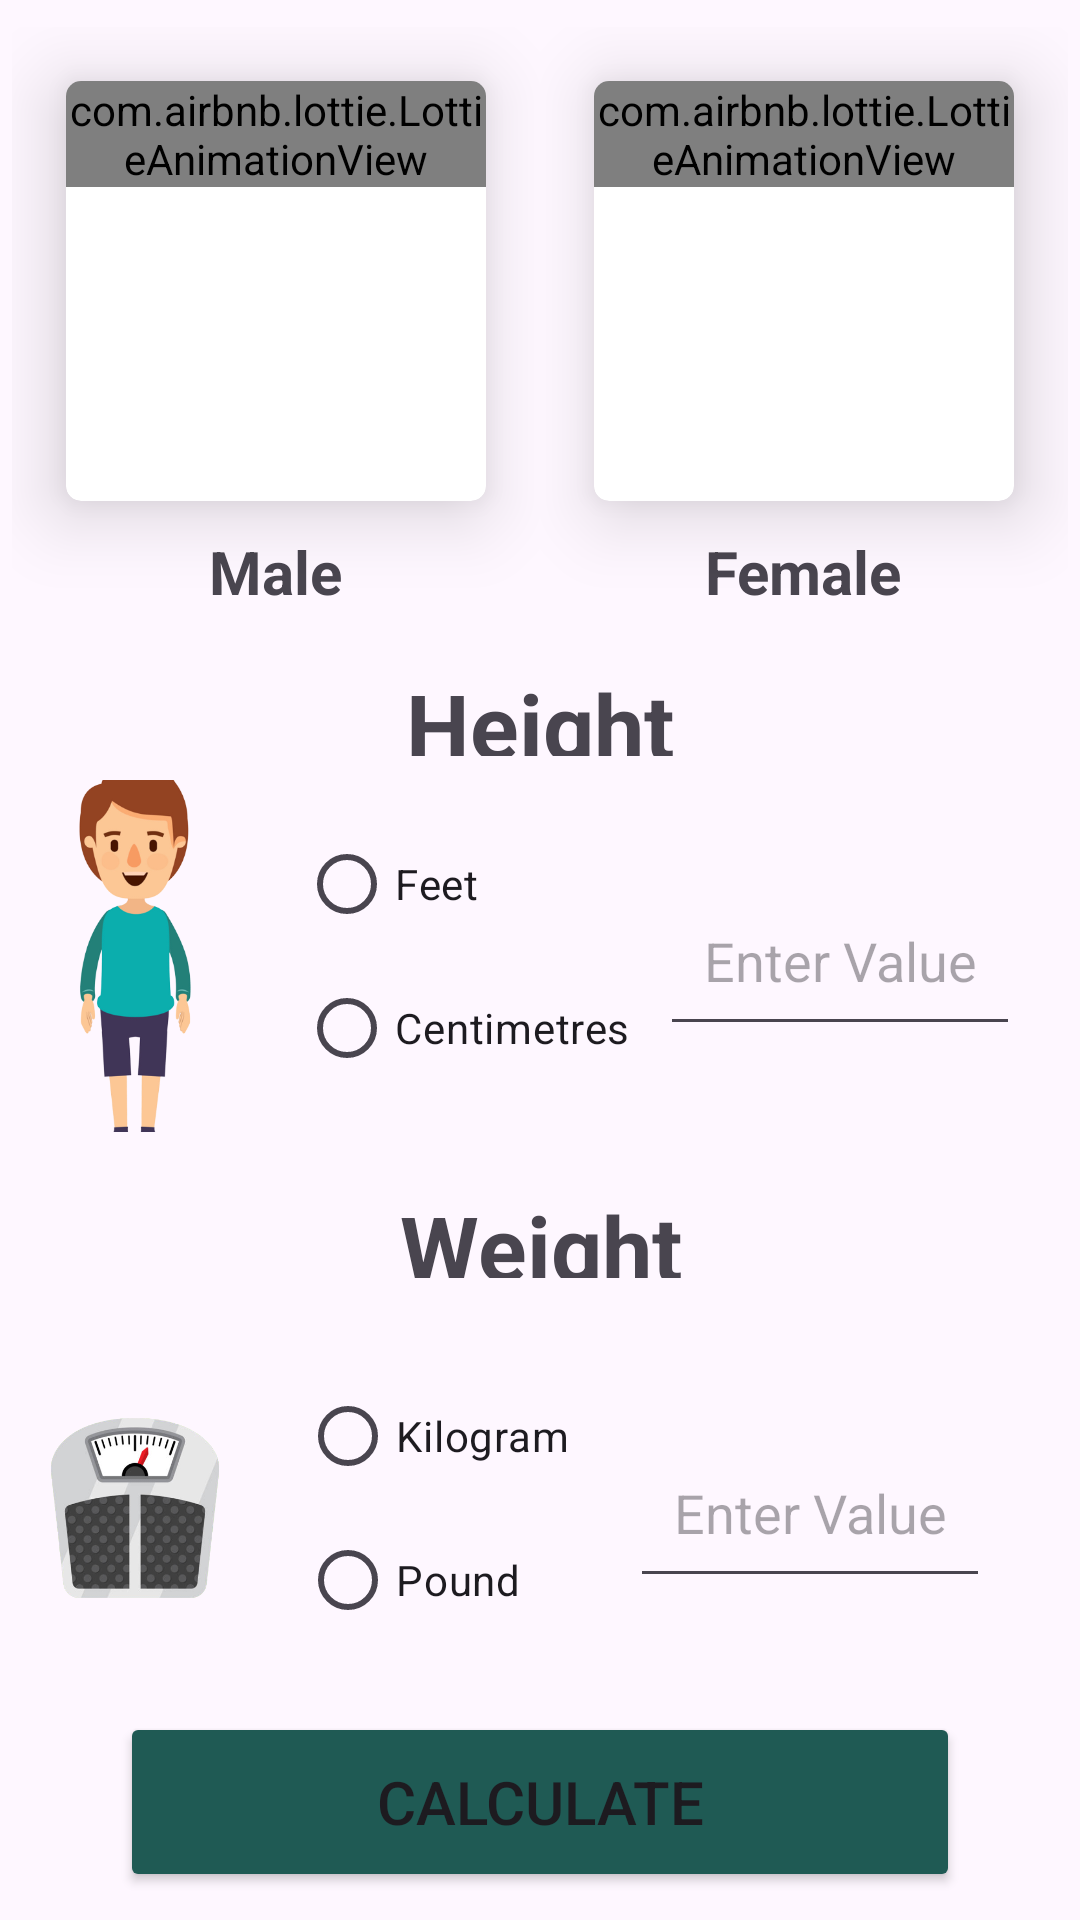

Here is an Android app screen rendered from its layout file. Give the layout XML and the strings, colors and styles it references.
<!-- AndroidManifest.xml: application theme Theme.Conversion_Master -->
<!-- res/layout/activity_bmi_calculator.xml -->
<?xml version="1.0" encoding="utf-8"?>
<LinearLayout xmlns:android="http://schemas.android.com/apk/res/android"
    xmlns:app="http://schemas.android.com/apk/res-auto"
    xmlns:tools="http://schemas.android.com/tools"
    android:layout_width="match_parent"
    android:layout_height="match_parent"
    tools:context=".BMI_Calculator"
    android:orientation="vertical"
    android:weightSum="3">


    <LinearLayout
        android:layout_width="match_parent"
        android:layout_height="0px"
        android:layout_weight="1"
        android:gravity="center">

        <LinearLayout
            android:layout_width="wrap_content"
            android:layout_height="wrap_content"
            android:orientation="vertical"
            android:gravity="center">

        <androidx.cardview.widget.CardView
            android:layout_width="140dp"
            android:layout_height="140dp"
            android:id="@+id/male"
            android:layout_marginLeft="18dp"
            android:layout_marginRight="18dp"
            android:layout_marginTop="18dp"
            app:cardElevation="15dp"
            android:layout_marginBottom="10dp"
            app:cardCornerRadius="5dp">

            <com.airbnb.lottie.LottieAnimationView
                android:layout_width="wrap_content"
                android:layout_height="wrap_content"
                app:lottie_rawRes="@raw/male_lottie"
                app:lottie_autoPlay="true"
                app:lottie_loop="true"
                android:id="@+id/male_lottie" />


        </androidx.cardview.widget.CardView>

        <TextView
            android:layout_width="wrap_content"
            android:layout_height="wrap_content"
            android:text="Male"
            android:textStyle="bold"
            android:textSize="20sp"/>

    </LinearLayout>

        <LinearLayout
            android:layout_width="wrap_content"
            android:layout_height="wrap_content"
            android:orientation="vertical"
            android:gravity="center">

        <androidx.cardview.widget.CardView
            android:layout_width="140dp"
            android:layout_height="140dp"
            android:id="@+id/female"
            android:layout_marginLeft="18dp"
            android:layout_marginRight="18dp"
            android:layout_marginTop="18dp"
            app:cardElevation="15dp"
            android:layout_marginBottom="10dp"
            app:cardCornerRadius="5dp">

            <com.airbnb.lottie.LottieAnimationView
                android:layout_width="wrap_content"
                android:layout_height="wrap_content"
                app:lottie_rawRes="@raw/female_lottie"
                app:lottie_autoPlay="true"
                app:lottie_loop="true"
                android:id="@+id/female_lottie"/>


        </androidx.cardview.widget.CardView>

            <TextView
                android:layout_width="wrap_content"
                android:layout_height="wrap_content"
                android:text="Female"
                android:textStyle="bold"
                android:textSize="20sp"/>

        </LinearLayout>




    </LinearLayout>


    <LinearLayout
        android:layout_width="match_parent"
        android:layout_height="0px"
        android:layout_weight="2"
        android:weightSum="2.6"
        android:orientation="vertical">

        <TextView
            android:layout_width="150dp"
            android:layout_height="0px"
            android:layout_weight="0.3"
            android:gravity="center"
            android:text="Height"
            android:padding="8dp"
            android:background="@drawable/bg_head"
            android:layout_gravity="center_horizontal"
            android:textStyle="bold"
            android:textSize="30sp"/>

       <LinearLayout
           android:layout_width="match_parent"
           android:layout_height="0px"
           android:layout_weight="0.75"
           android:weightSum="3"
           android:orientation="horizontal"
           android:gravity="center">
        <ImageView
            android:layout_width="0px"
            android:id="@+id/male_pic"
            android:layout_weight="0.75"
            android:layout_height="130dp"
            android:layout_gravity="center_vertical"
            android:src="@drawable/male_pic" />

           <LinearLayout
               android:layout_width="0px"
               android:layout_height="match_parent"
               android:layout_weight="2.25"
               android:gravity="center">



                   <RadioGroup
                       android:layout_width="wrap_content"
                       android:layout_height="wrap_content"
                       android:id="@+id/height_select">
               <RadioButton
                   android:layout_width="wrap_content"
                   android:layout_height="wrap_content"
                   android:text="Feet"
                   android:id="@+id/height_btn1"
                   android:focusedByDefault="true"
                   />

               <RadioButton
                   android:layout_width="wrap_content"
                   android:layout_height="wrap_content"
                   android:text="Centimetres"
                   android:id="@+id/height_btn2"
                   />
                   </RadioGroup>

               <EditText
                   android:layout_margin="10dp"
                   android:layout_width="120dp"
                   android:layout_height="60dp"
                   android:hint="Enter Value"
                   android:inputType="number|numberDecimal"
                   android:textAlignment="center"
                   android:id="@+id/height_input"/>





           </LinearLayout>






       </LinearLayout>

        <TextView
            android:layout_width="150dp"
            android:layout_height="0px"
            android:layout_weight="0.3"
            android:gravity="center"
            android:text="Weight"
            android:layout_margin="10dp"
            android:padding="8dp"
            android:background="@drawable/bg_head"
            android:layout_gravity="center_horizontal"
            android:textStyle="bold"
            android:textSize="30sp"/>


        <LinearLayout
            android:layout_width="match_parent"
            android:layout_height="0px"
            android:layout_weight="0.75"
            android:weightSum="3"
            android:orientation="horizontal"
            android:gravity="center">
            <ImageView
                android:layout_width="0px"
                android:id="@+id/weight_pic"
                android:layout_weight="0.75"
                android:layout_height="130dp"
                android:layout_gravity="center_vertical"
                android:src="@drawable/wm"/>

            <LinearLayout
                android:layout_width="0px"
                android:layout_height="match_parent"
                android:layout_weight="2.25"
                android:gravity="center">


                    <RadioGroup
                        android:layout_width="wrap_content"
                        android:layout_height="wrap_content"
                        android:id="@+id/weight_select"
                        >
                        <RadioButton
                            android:layout_width="wrap_content"
                            android:layout_height="wrap_content"
                            android:text="Kilogram"
                            android:id="@+id/weight_btn1"
                            android:focusedByDefault="true"
                            />

                        <RadioButton
                            android:layout_width="wrap_content"
                            android:layout_height="wrap_content"
                            android:text="Pound"
                            android:id="@+id/weight_btn2"
                            />
                    </RadioGroup>


                <EditText
                    android:layout_margin="20dp"
                    android:layout_width="120dp"
                    android:layout_height="60dp"
                    android:hint="Enter Value"
                    android:inputType="number|numberDecimal"
                    android:textAlignment="center"
                    android:id="@+id/weight_input"/>

            </LinearLayout>

    </LinearLayout>

        <LinearLayout
            android:layout_width="match_parent"
            android:layout_height="0px"
            android:layout_weight="0.5"
            android:gravity="center">

            <Button
                android:layout_width="280dp"
                android:layout_height="60dp"
                android:text="Calculate"
                android:textSize="20sp"
                android:backgroundTint="@color/btn"
                android:id="@+id/convert_btn"/>


        </LinearLayout>




</LinearLayout>

</LinearLayout>
<!-- resources referenced by this layout -->
<resources>
  <color name="btn">#1F5A54</color>
  <!-- drawable male_pic: png bitmap (drawable, 73843 bytes) -->
  <!-- drawable wm: png bitmap (drawable, 85830 bytes) -->
  <style name="Theme.Conversion_Master" parent="Base.Theme.Conversion_Master" />
  <style name="Base.Theme.Conversion_Master" parent="Theme.Material3.DayNight.NoActionBar">
          
          
      </style>
</resources>
